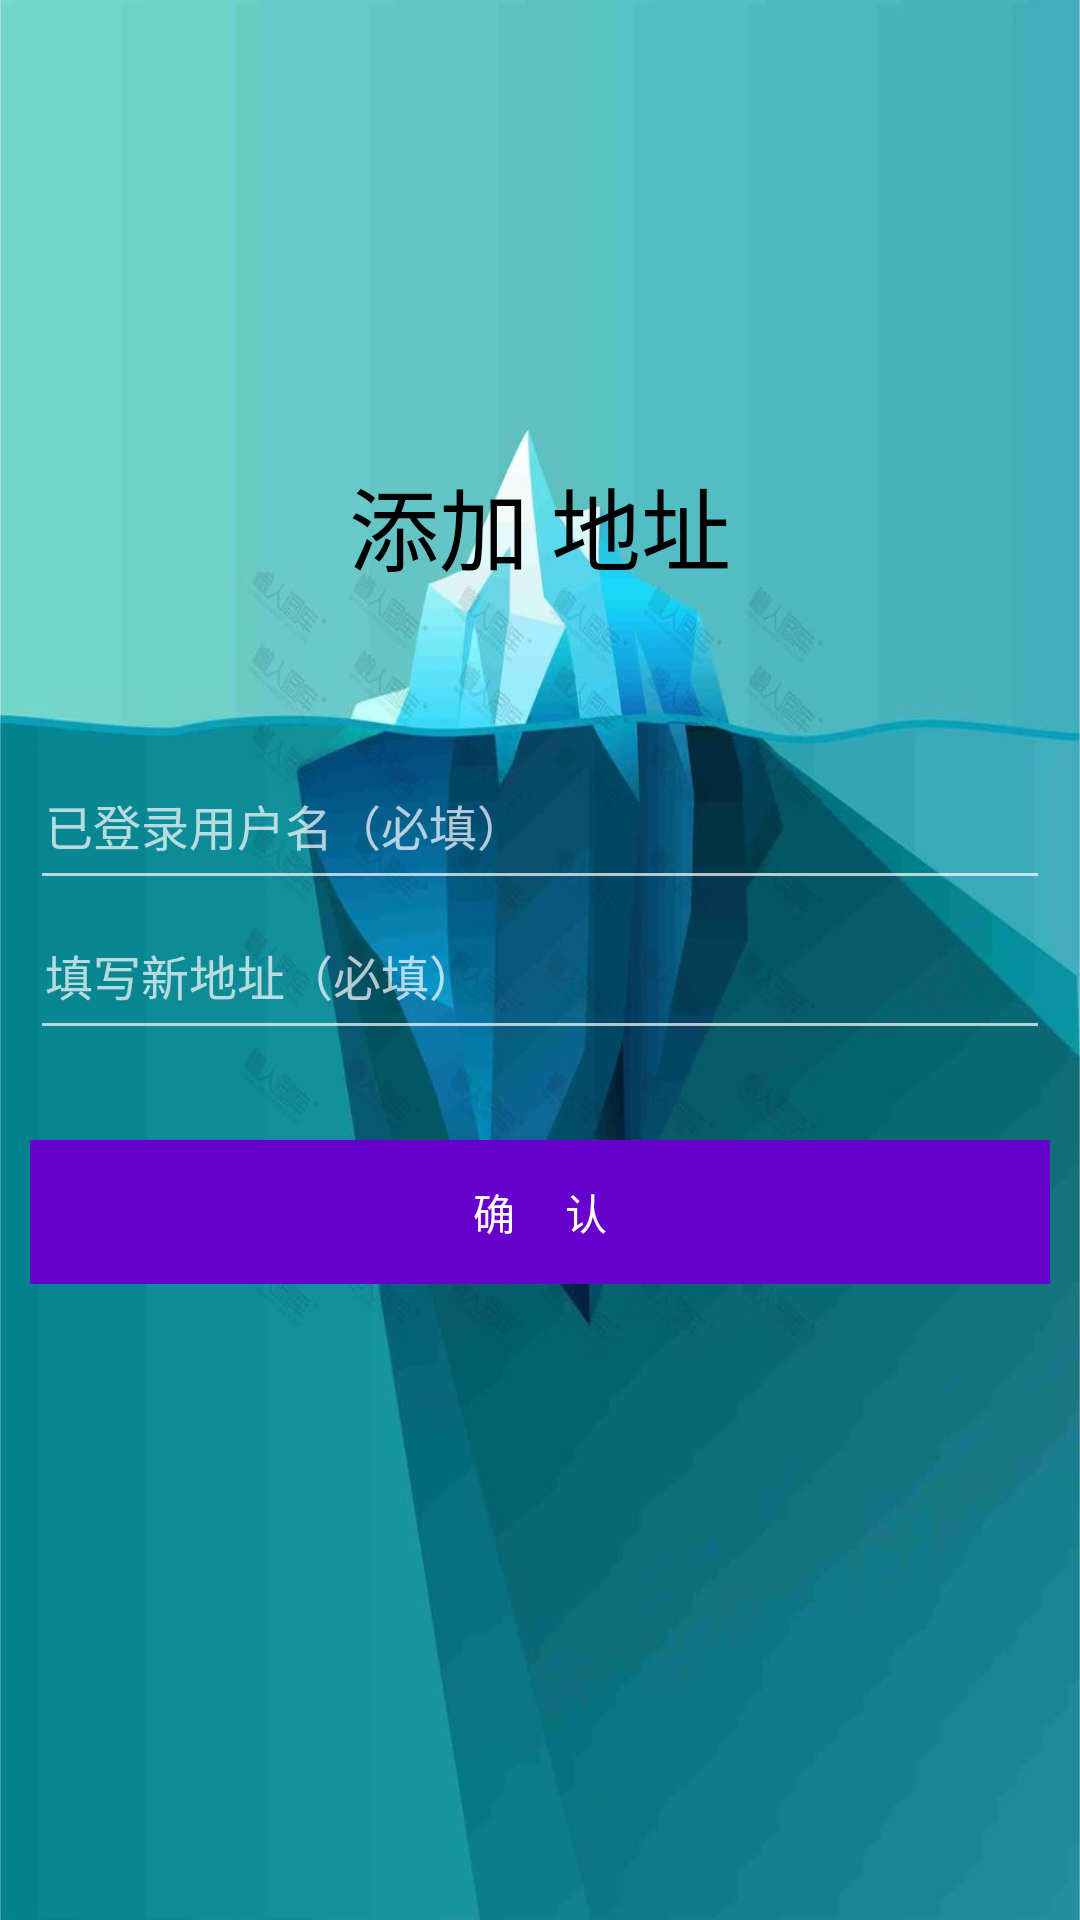

Layout XML and referenced resources for this Android screen:
<!-- AndroidManifest.xml: application theme Theme.AppCompat.NoActionBar -->
<!-- res/layout/activity_address_ins.xml -->
<?xml version="1.0" encoding="utf-8"?>
<LinearLayout xmlns:android="http://schemas.android.com/apk/res/android"
    xmlns:app="http://schemas.android.com/apk/res-auto"
    xmlns:tools="http://schemas.android.com/tools"
    android:layout_width="match_parent"
    android:layout_height="match_parent"
    android:layout_margin="5dp"
    android:background="@mipmap/background2"
    android:orientation="vertical"
    tools:context=".AddressInsActivity">

    <TextView
        android:layout_width="match_parent"
        android:layout_height="50dp"
        android:layout_marginTop="150dp"
        android:gravity="center"
        android:text="添加 地址"
        android:textColor="@color/colorBlack"
        android:textSize="30dp"
        app:layout_constraintBottom_toBottomOf="parent"
        app:layout_constraintLeft_toLeftOf="parent"
        app:layout_constraintRight_toRightOf="parent"
        app:layout_constraintTop_toTopOf="parent" />

    <LinearLayout
        android:layout_width="match_parent"
        android:layout_height="wrap_content"
        android:layout_marginLeft="10dp"
        android:layout_marginTop="50dp"
        android:layout_marginRight="10dp"
        android:gravity="center">

        <EditText
            android:id="@+id/et_userName"
            android:layout_width="match_parent"
            android:layout_height="50dp"
            android:hint="已登录用户名（必填）"
            android:maxLines="1"
            android:padding="5dp"
            android:textColor="@color/colorBlack"
            android:textSize="16dp" />
    </LinearLayout>
    
    <LinearLayout
        android:layout_width="match_parent"
        android:layout_height="wrap_content"
        android:layout_marginLeft="10dp"
        android:layout_marginRight="10dp"
        android:gravity="center">

        <EditText
            android:id="@+id/et_addressEdited"
            android:layout_width="match_parent"
            android:layout_height="50dp"
            android:hint="填写新地址（必填）"
            android:maxLines="1"
            android:padding="5dp"
            android:textColor="@color/colorBlack"
            android:textSize="16dp" />
    </LinearLayout>


    
    <LinearLayout
        android:layout_width="match_parent"
        android:layout_height="wrap_content"
        android:layout_below="@+id/et_addressEdited"
        android:layout_marginLeft="10dp"
        android:layout_marginTop="10dp"
        android:layout_marginRight="10dp">

        <Button
            android:id="@+id/btn_edit"
            android:layout_width="match_parent"
            android:layout_height="wrap_content"
            android:layout_marginTop="20dp"
            android:background="@color/colorPurple"
            android:onClick="btn_on_click"
            android:text="确     认" />
    </LinearLayout>


</LinearLayout>
<!-- resources referenced by this layout -->
<resources>
  <color name="colorBlack">#000000</color>
  <color name="colorPurple">#6600CC</color>
  <!-- mipmap background2: png bitmap (mipmap-xhdpi, 414432 bytes) -->
</resources>
